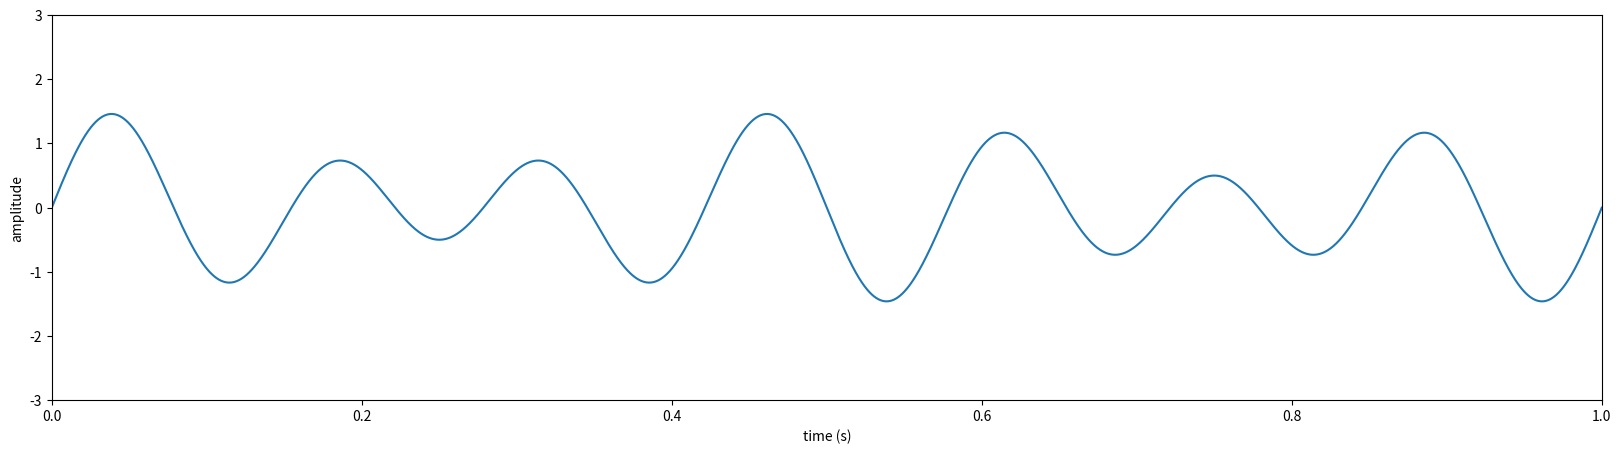
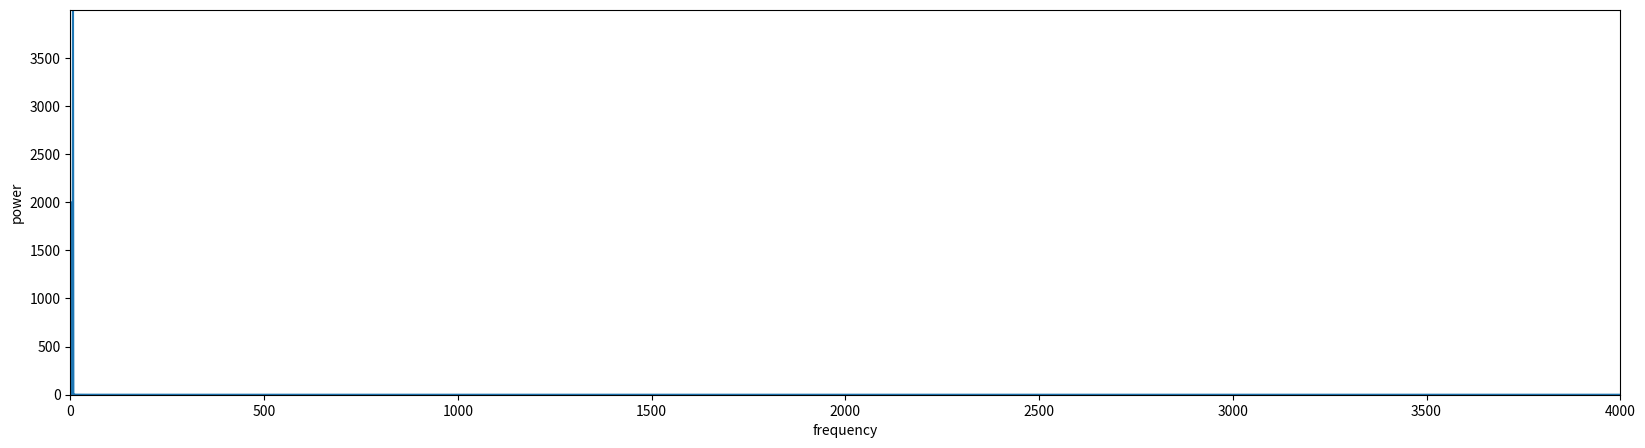

The matplotlib source for these figures, in order:
#%%
import numpy as np  # 矩陣運算啦
import matplotlib.pyplot as plt  # 畫圖啦
from scipy.fft import fft  # fast Fourier transform

#%% 創造時間軸
start_time = 0  # 起始時間
end_time = 1  # 結束時間
sampling_rate = 8000  # 採樣頻率
time_step = 1 / sampling_rate  # 每一格點的時間間隔
point_num = int((end_time - start_time) * sampling_rate)  # x軸點位數量

time = np.linspace(start=start_time, stop=end_time, num=point_num)

#%% 創建sin wave
amp_1 = 0.5
sin1_freq = 5  # 設定sin wave頻率
sin1 = amp_1 * np.sin(2 * np.pi * sin1_freq * time)  # sin wave 1

amp_2 = 1
sin2_freq = 7
sin2 = amp_2 * np.sin(2 * np.pi * sin2_freq * time)  # sin wave 2

amp_3 = 1.5
sin3_freq = 200
sin3 = amp_3 * np.sin(2 * np.pi * sin3_freq * time)  # sin wave 2

amp_4 = 0.2
sin4_freq = 400
sin4 = amp_4 * np.sin(2 * np.pi * sin4_freq * time)  # sin wave 2

amp_5 = 0.1
sin5_freq = 800
sin5 = amp_5 * np.sin(2 * np.pi * sin5_freq * time)  # sin wave 2

x = time
y = sin1 + sin2  # 最後輸出的訊號

plt.figure(figsize=(20, 5))  # 設定圖形大小
plt.xlim([start_time, end_time])  # 設定圖形 x軸 範圍
plt.ylim([-3, 3])  # 設定圖形 y軸 範圍
plt.xlabel("time (s)")
plt.ylabel("amplitude")
plt.plot(x, y)  # 畫圖囉

#%% Fourier tranform
signal = y

signal_fft = fft(signal)  # 快速傅立葉轉換
spectrum = abs(signal_fft)  # 取得頻譜圖
max_freq = sampling_rate / 2  # 最大有效頻率為採樣頻率的一半

x_freq = np.linspace(start=0, stop=max_freq, num=int(len(signal) / 2))  #頻率
y_spectrum = spectrum[0:int(len(signal) / 2)]

plt.figure(figsize=(20, 5))
plt.plot(x_freq, y_spectrum)
plt.xlabel("frequency")
plt.ylabel("power")
plt.xlim([0, sampling_rate / 2])
plt.ylim([0, max(y_spectrum)])
# %%
